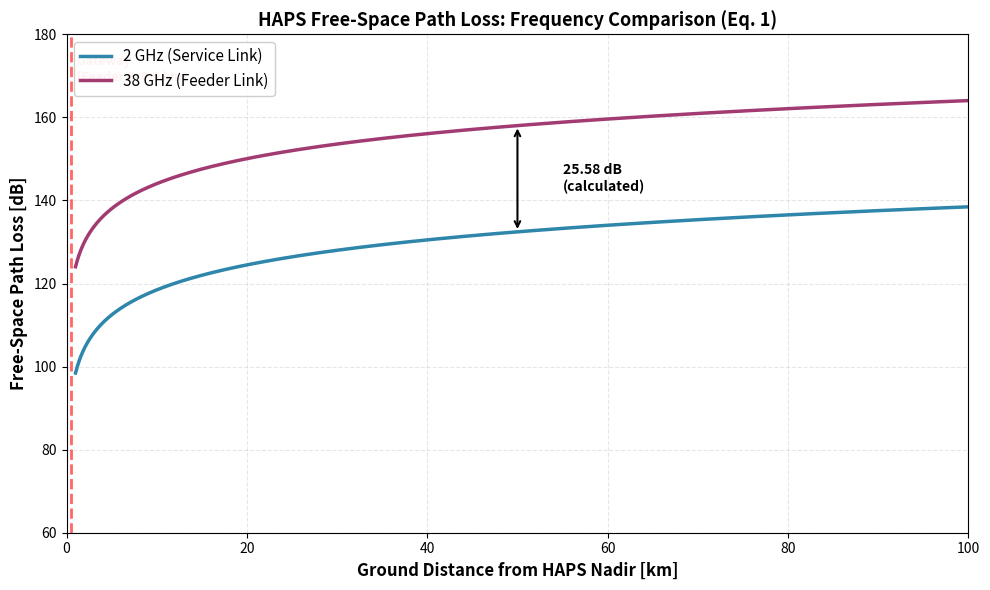

The matplotlib source for this figure: (Note: this script raises an exception after producing the figure.)
#!/usr/bin/env python3
"""
Generate Figure 1b: HAPS Free-Space Path Loss Comparison (2 GHz vs 38 GHz)
Equation (1): L_FSPL = 32.44 + 20*log10(f_MHz) + 20*log10(d_km) [dB]
"""

import numpy as np
import matplotlib.pyplot as plt

# ============================================================================
# Equation (1): Free-Space Path Loss (ITU-R P.530)
# ============================================================================
def fspl_db(f_mhz, d_km):
    """
    Calculate free-space path loss.

    Args:
        f_mhz: Frequency in MHz
        d_km: Distance in km

    Returns:
        Path loss in dB
    """
    return 32.44 + 20 * np.log10(f_mhz) + 20 * np.log10(d_km)

# ============================================================================
# Generate Figure 1b
# ============================================================================

# Parameters
d_km = np.linspace(1, 100, 500)  # Ground distance: 1 to 100 km
f_2ghz = 2000  # 2 GHz in MHz (Service Link)
f_38ghz = 38000  # 38 GHz in MHz (Feeder Link)

# Calculate FSPL for both frequencies
fspl_2ghz = fspl_db(f_2ghz, d_km)
fspl_38ghz = fspl_db(f_38ghz, d_km)

# Frequency difference (constant offset)
fspl_diff = fspl_38ghz - fspl_2ghz
fspl_diff_at_100km = fspl_diff[0]  # Should be ~5.6 dB (constant)

print(f"FSPL difference (38 GHz - 2 GHz): {fspl_diff_at_100km:.2f} dB (constant offset)")
print(f"Theoretical: 20*log10(38/2) = {20*np.log10(38/2):.2f} dB")

# Create figure
fig, ax = plt.subplots(figsize=(10, 6))

ax.plot(d_km, fspl_2ghz, linewidth=2.5, label='2 GHz (Service Link)', color='#2E86AB', linestyle='-')
ax.plot(d_km, fspl_38ghz, linewidth=2.5, label='38 GHz (Feeder Link)', color='#A23B72', linestyle='-')

# Formatting
ax.set_xlabel('Ground Distance from HAPS Nadir [km]', fontsize=12, fontweight='bold')
ax.set_ylabel('Free-Space Path Loss [dB]', fontsize=12, fontweight='bold')
ax.set_title('HAPS Free-Space Path Loss: Frequency Comparison (Eq. 1)', fontsize=13, fontweight='bold')
ax.grid(True, alpha=0.3, linestyle='--')
ax.legend(fontsize=11, loc='upper left', framealpha=0.95)

# Add annotation showing the constant offset
mid_point = 50
offset_y_2 = fspl_db(f_2ghz, mid_point)
offset_y_38 = fspl_db(f_38ghz, mid_point)
ax.annotate('', xy=(mid_point, offset_y_38), xytext=(mid_point, offset_y_2),
            arrowprops=dict(arrowstyle='<->', color='black', lw=1.5))
freq_offset_db = 20*np.log10(38/2)
ax.text(mid_point + 5, (offset_y_2 + offset_y_38)/2,
        f'{freq_offset_db:.2f} dB\n(calculated)', fontsize=10, fontweight='bold', va='center')

# Mark Gateway location (feeder link operates 10-500 m, typical ~100-500 m)
gateway_distance_km = 0.5  # Feeder link upper bound
ax.axvline(x=gateway_distance_km, color='red', linestyle='--', linewidth=2, alpha=0.6, label=f'Gateway (feeder link: 0–{gateway_distance_km} km)')
ax.text(gateway_distance_km, 175, f'  Gateway\n  (Feeder 0–0.5 km)', fontsize=9, color='red', weight='bold', va='top')

# Set reasonable y-axis limits
ax.set_ylim([60, 180])
ax.set_xlim([0, 100])

plt.tight_layout()
plt.savefig('output/1b_haps_fspl_2ghz_vs_38ghz.png', dpi=300, bbox_inches='tight')
print("\n[OK] Figure saved: output/1b_haps_fspl_2ghz_vs_38ghz.png")
plt.close()

# ============================================================================
# Print summary
# ============================================================================
print("\n" + "="*70)
print("Figure 1b Summary")
print("="*70)
print(f"HAPS Altitude: 20 km")
print(f"Ground Distance Range: 1–100 km")
print(f"Frequency 1 (Service Link): 2 GHz")
print(f"Frequency 2 (Feeder Link): 38 GHz")
print(f"Path Loss Difference: {fspl_diff_at_100km:.2f} dB (constant, frequency-dependent only)")
print(f"FSPL at 100 km, 2 GHz: {fspl_db(f_2ghz, 100):.2f} dB")
print(f"FSPL at 100 km, 38 GHz: {fspl_db(f_38ghz, 100):.2f} dB")
print("="*70)
